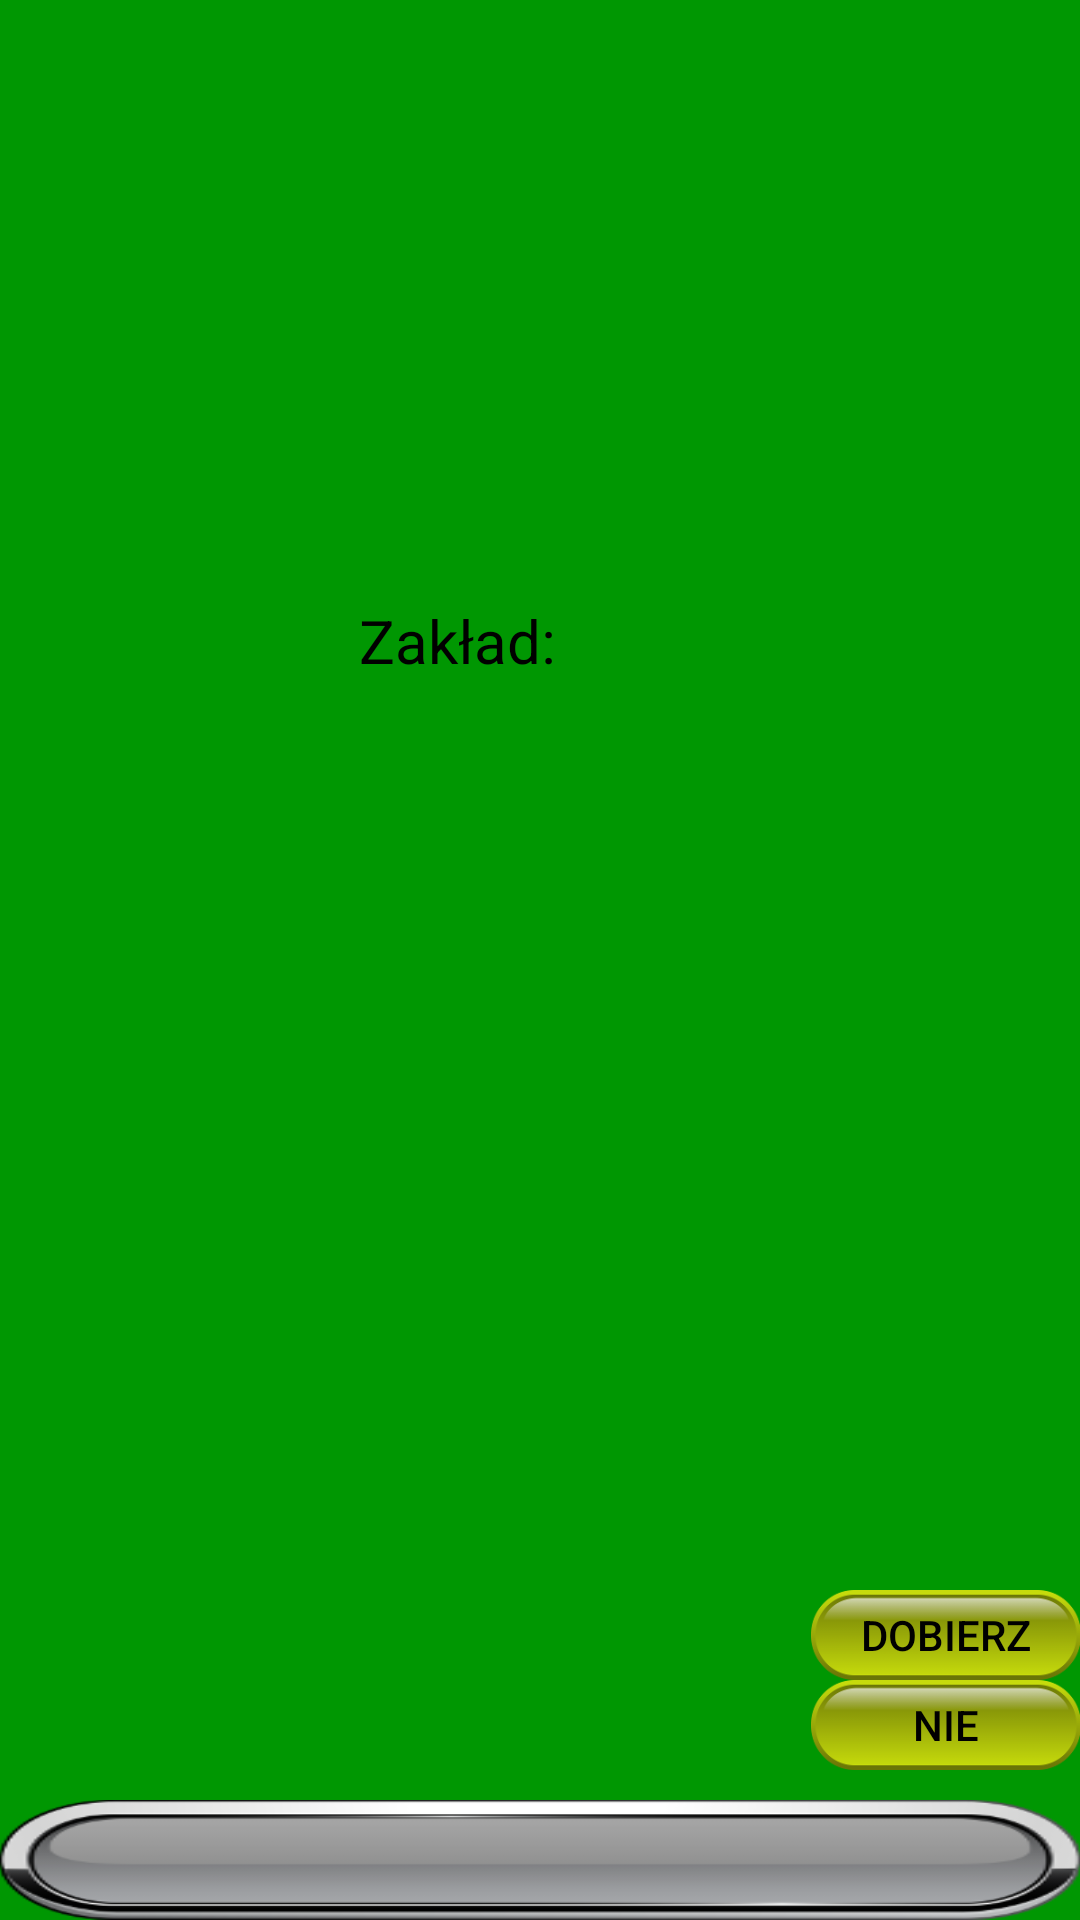

The Android layout XML behind this screen, and the referenced resources:
<!-- AndroidManifest.xml: application theme AppTheme -->
<!-- res/layout/content_zaklad.xml -->
<?xml version="1.0" encoding="utf-8"?>
<RelativeLayout
    xmlns:android="http://schemas.android.com/apk/res/android"
    xmlns:tools="http://schemas.android.com/tools"
    xmlns:app="http://schemas.android.com/apk/res-auto"
    android:layout_width="match_parent"
    android:layout_height="match_parent"
    android:paddingLeft="@dimen/activity_horizontal_margin"
    android:paddingRight="@dimen/activity_horizontal_margin"
    android:paddingTop="@dimen/activity_vertical_margin"
    android:paddingBottom="@dimen/activity_vertical_margin"
    app:layout_behavior="@string/appbar_scrolling_view_behavior"
    tools:showIn="@layout/activity_zaklad"
    tools:context="com.example.asuss.blackjack3.Zaklad"
    android:id="@+id/relative_layout"
    android:background="#009702">

    <LinearLayout
        android:id="@+id/cardline1"
        android:orientation="horizontal"
        android:layout_width="match_parent"
        android:layout_height="80sp"
        android:layout_above="@+id/suma2"
        android:layout_alignParentEnd="true">

    </LinearLayout>

    <LinearLayout
        android:id="@+id/cardline3"
        android:orientation="horizontal"
        android:layout_width="match_parent"
        android:layout_height="80sp"
        android:layout_above="@+id/linearLayout4"
        android:layout_alignParentStart="false"
        android:layout_alignParentEnd="true"
        android:focusableInTouchMode="false">

    </LinearLayout>

    <LinearLayout
        android:id="@+id/cardline2"
        android:orientation="horizontal"
        android:layout_width="match_parent"
        android:layout_height="80sp"
        android:layout_below="@+id/suma_przeciwnika"
        android:layout_alignParentStart="true"
        android:layout_marginBottom="20sp">
    </LinearLayout>

    <LinearLayout
        android:id="@+id/cardline4"
        android:orientation="horizontal"
        android:layout_width="match_parent"
        android:layout_height="80sp"
        android:layout_below="@+id/cardline2"
        android:layout_toEndOf="@+id/textView"
        android:layout_alignParentStart="true">

    </LinearLayout>

    <TextView
        android:layout_width="match_parent"
        android:layout_height="40sp"
        android:id="@+id/komunikat"
        android:textSize="20sp"
        android:textAlignment="center"
        android:textColor="#000000"
        android:layout_below="@+id/cardline3"
        android:layout_alignParentEnd="true"
        android:layout_marginTop="5sp" />

    <TextView
        android:layout_width="match_parent"
        android:layout_height="40sp"
        android:id="@+id/komunikat2"
        android:textSize="20sp"
        android:textColor="#000000"
        android:textAlignment="center"
        android:layout_toStartOf="@+id/za_ile"
        android:layout_alignParentEnd="true"
        android:layout_alignParentStart="false"
        android:layout_above="@+id/komunikat" />

<LinearLayout
    android:layout_width="120sp"
    android:layout_height="70sp"
    android:orientation="vertical"
    android:layout_above="@+id/bbudzet"
    android:layout_alignParentStart="true"
    android:id="@+id/linearLayout2"
    android:textAlignment="viewEnd">

    <Button
    android:layout_width="120sp"
    android:layout_height="30sp"
    android:text="@string/Rozdwojenie"
    android:id="@+id/rozdwojenie"
    android:textColor="#000000"
    android:background="@drawable/yellow"
    android:clickable="true"
    android:nestedScrollingEnabled="true"
    android:onClick="rozdwojenie"
        android:visibility="invisible" />

    <Button
        android:layout_width="120sp"
        android:layout_height="30sp"
        android:text="@string/Podwojenie"
        android:id="@+id/podwojenie"
        android:onClick="podwojenie"
        android:textColor="#000000"
        android:background="@drawable/yellow"
        android:clickable="true"
        android:visibility="invisible" />
</LinearLayout>

    <LinearLayout
        android:layout_width="90sp"
        android:layout_height="70sp"
        android:orientation="vertical"
        android:layout_above="@+id/bbudzet"
        android:layout_alignEnd="@+id/komunikat"
        android:id="@+id/linearLayout4">

    <Button
        android:layout_width="90sp"
        android:layout_height="30sp"
        android:text="@string/Dobierz"
        android:id="@+id/dobierz"
        android:textColor="#000000"
        android:background="@drawable/yellow"
        android:onClick="dobierz"
        android:clickable="true" />

        <Button
            android:layout_width="90sp"
            android:layout_height="30sp"
            android:text="@string/Nie"
            android:id="@+id/nie"
            android:textColor="#000000"
            android:background="@drawable/yellow"
            android:onClick="nie"
            android:clickable="true" />

    </LinearLayout>

    <TextView
        android:layout_width="wrap_content"
        android:layout_height="wrap_content"
        android:text="@string/Zakład"
        android:textSize="20sp"
        android:id="@+id/textView"
        android:textColor="#000000"
        android:layout_below="@+id/cardline4"
        android:layout_toEndOf="@+id/linearLayout2" />

    <TextView
        android:layout_width="match_parent"
        android:layout_height="wrap_content"
        android:id="@+id/za_ile"
        android:textColor="#000000"
        android:textSize="20sp"

        android:textAlignment="textStart"
        android:layout_alignTop="@+id/textView"
        android:layout_toEndOf="@+id/textView"
        android:layout_marginLeft="10sp" />

    <TextView
        android:layout_width="match_parent"
        android:layout_height="20sp"
        android:id="@+id/suma"
        android:textAlignment="textStart"
        android:textColor="#000000"
        android:textSize="15sp"
        android:layout_marginLeft="10sp"
        android:layout_above="@+id/cardline1"
        android:layout_alignParentEnd="true" />

    <TextView
        android:layout_width="match_parent"
        android:layout_height="20sp"
        android:id="@+id/suma2"
        android:textColor="#000000"
        android:textSize="15sp"
        android:textAlignment="textStart"
        android:layout_marginLeft="10sp"
        android:layout_above="@+id/cardline3"
        android:layout_alignEnd="@+id/cardline3" />

    <TextView
        android:layout_width="match_parent"
        android:layout_height="20sp"
        android:id="@+id/suma_przeciwnika"
        android:textAlignment="textStart"
        android:textColor="#000000"
        android:textSize="15sp"
        android:layout_marginLeft="10sp"
        android:layout_alignParentTop="true"
        android:layout_alignParentStart="true" />

    <TextView
        android:layout_width="match_parent"
        android:layout_height="40sp"
        android:id="@+id/bbudzet"
        android:textColor="#000000"
        android:textAlignment="center"
        android:textSize="20sp"
        android:background="@drawable/gray"
        android:layout_alignParentBottom="true"
        android:layout_alignParentStart="true" />

    <TextView
        android:layout_width="match_parent"
        android:layout_height="40sp"
        android:id="@+id/komunikat1"
        android:textAlignment="center"
        android:textColor="#000000"
        android:textSize="20sp"
        android:layout_above="@+id/suma2"
        android:layout_alignParentEnd="true"
        android:layout_toEndOf="@+id/suma2"
        android:layout_alignStart="@+id/suma2" />

</RelativeLayout>
<!-- resources referenced by this layout -->
<resources>
  <!-- drawable gray: png bitmap (drawable, 11244 bytes) -->
  <!-- drawable yellow: png bitmap (drawable, 5072 bytes) -->
  <string name="Dobierz">Dobierz</string>
  <string name="Nie">Nie</string>
  <string name="Podwojenie">Podwojenie</string>
  <string name="Rozdwojenie">Rozdwojenie</string>
  <style name="AppTheme" parent="Theme.AppCompat.Light.DarkActionBar">
          
          <item name="colorPrimary">@color/colorPrimary</item>
          <item name="colorPrimaryDark">@color/colorPrimaryDark</item>
          <item name="colorAccent">@color/colorAccent</item>
      </style>
  <color name="colorPrimary">#009702</color>
  <color name="colorPrimaryDark">#009702</color>
  <color name="colorAccent">#000000</color>
</resources>
